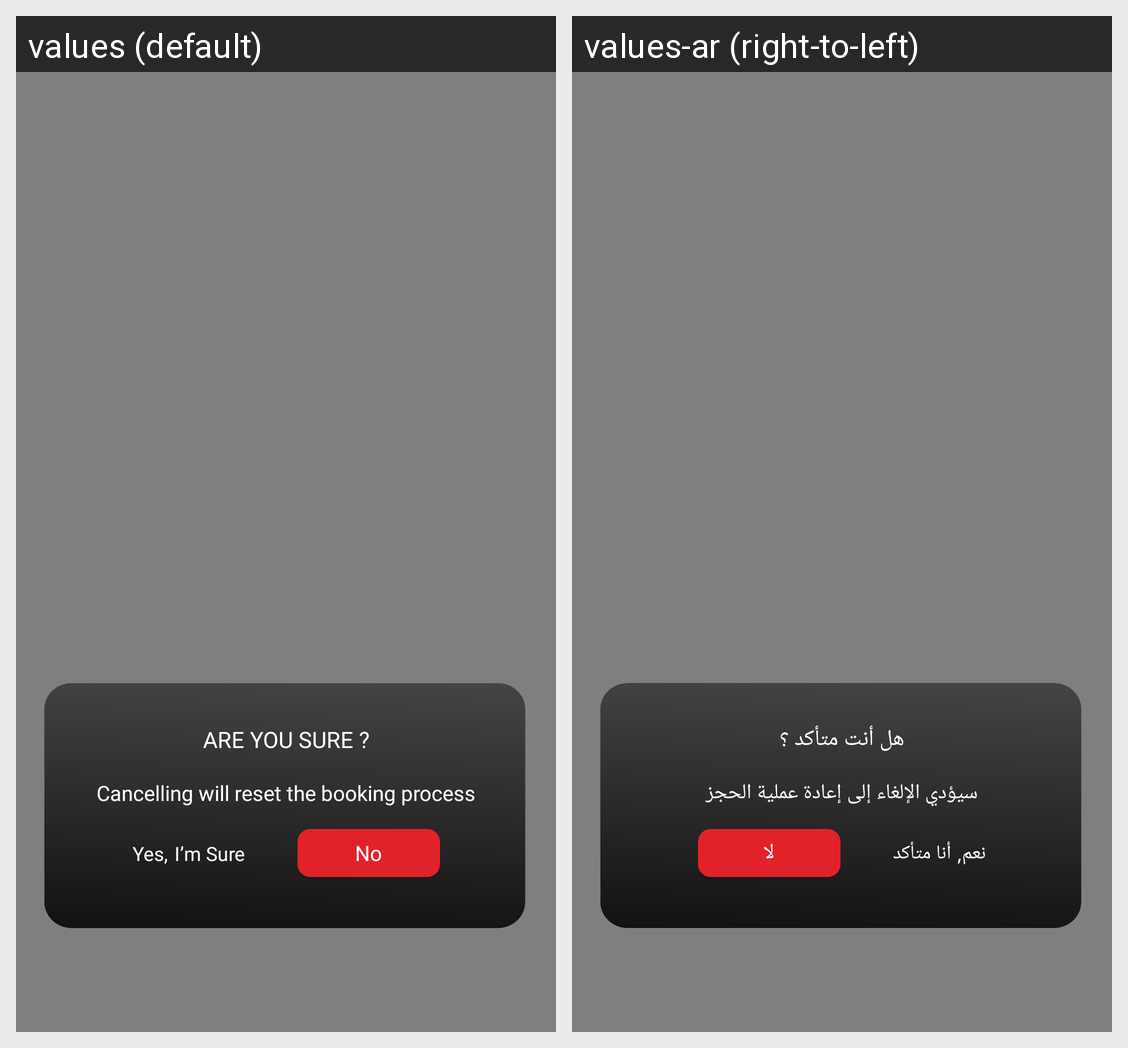

For this localized Android screen grid, give each drawn string resource with its value in every locale shown.
Android screen res/layout/cancel_dialog.xml rendered under 2 locales, left to right: values (default), values-ar (right-to-left). Device: Nexus 5 (rendered at 1080×1920; each locale shown at half size, 540×960, under a caption strip naming it); theme Theme.Cinescape.
Strings drawn on this screen, with the default value and each locale's value (text and hints the layout hard-codes, and strings that could not be matched under every locale, appear in the picture but are not listed):

are_you_sure
  values: ARE YOU SURE ?
  values-ar: هل أنت متأكد ؟

cancel_msg
  values: Cancelling will reset the booking process
  values-ar: سيؤدي الإلغاء إلى إعادة عملية الحجز

yesComa
  values: Yes,
  values-ar: نعم,

amSure
  values: I’m Sure
  values-ar: أنا متأكد

no
  values: No
  values-ar: لا
